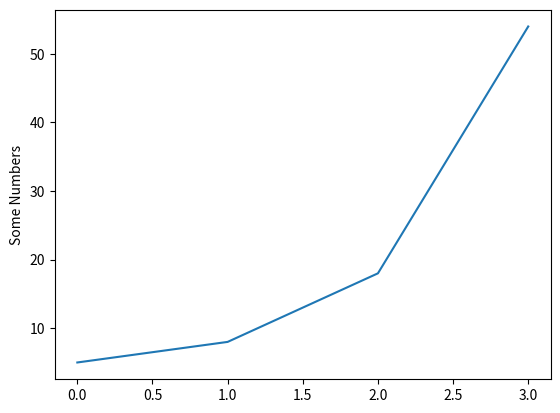

Python code for this plot:
import matplotlib.pyplot as plt
import numpy as np

# Line Plot
# y values
plt.plot([5, 8, 18, 54])
#default x values are [0, 1, 2, 3]
plt.ylabel("Some Numbers")
plt.show()
